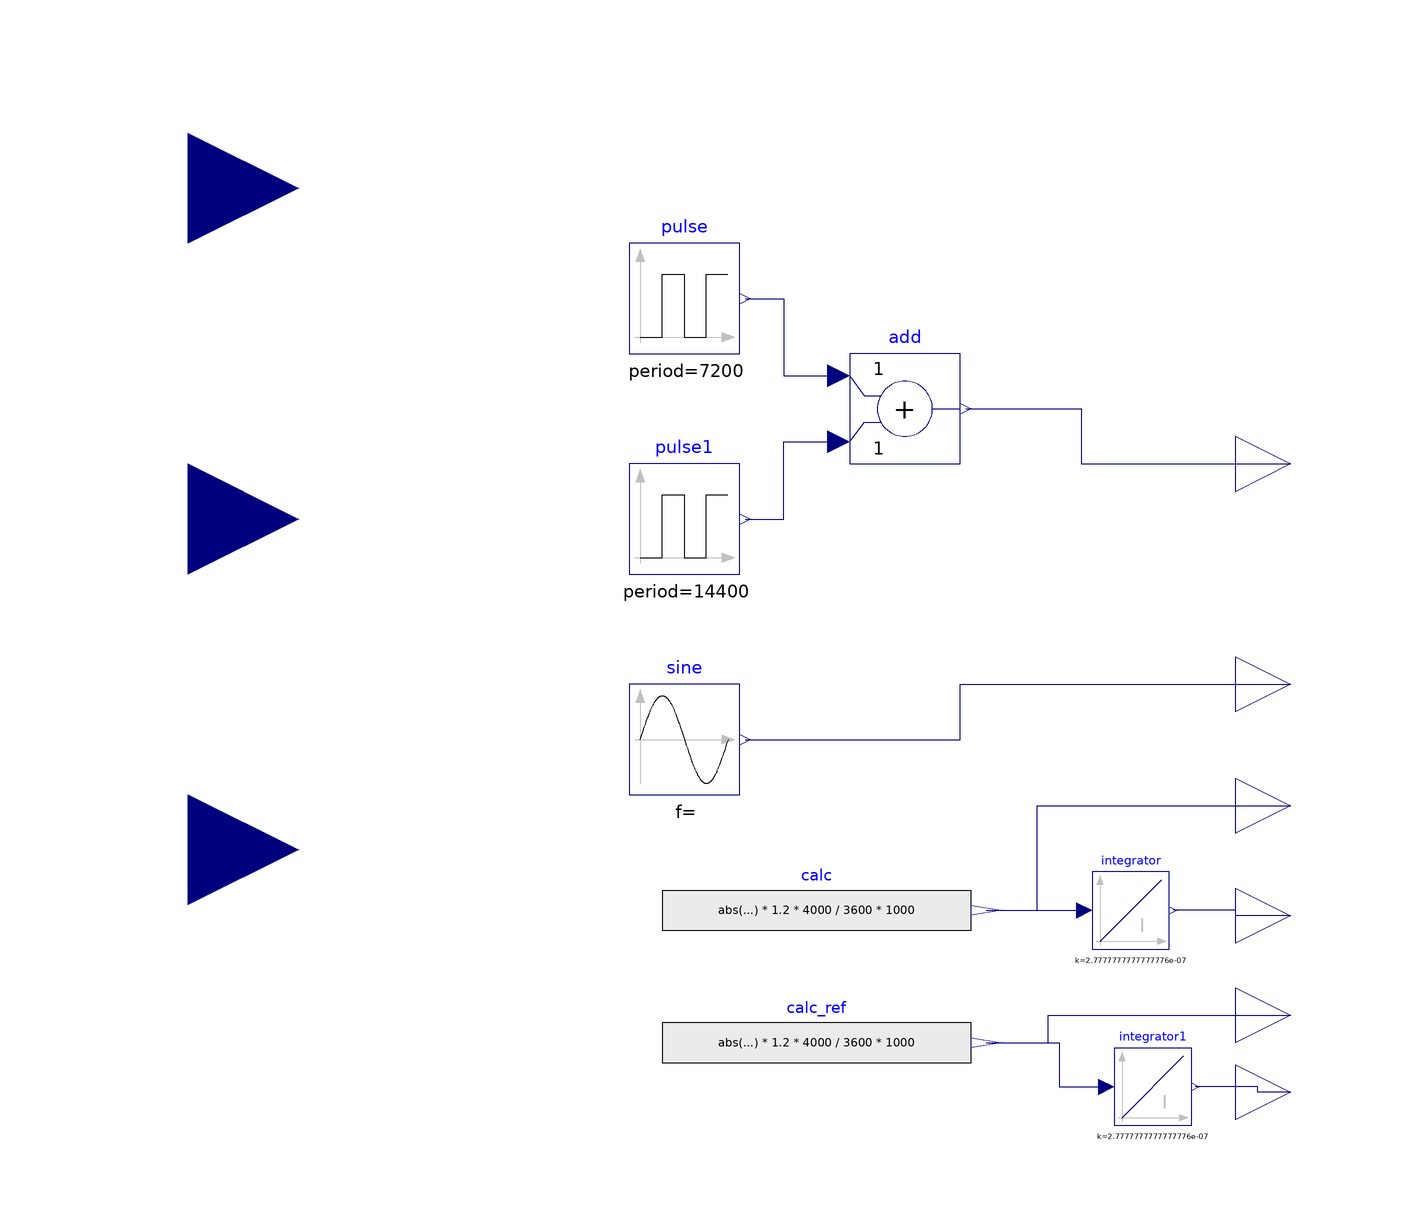

The component connection diagram of the Modelica model below, drawn from its own Placement and Line annotations.

model Office "Office within the test hall"

  parameter Real startTime = 0;
  parameter Real offset_1 = -3;
  parameter Real offset_2 = -1;
  Modelica.Blocks.Interfaces.RealOutput thermostat
    annotation (Placement(transformation(extent={{90,10},{110,30}})));
  Modelica.Blocks.Interfaces.RealOutput T_room
    annotation (Placement(transformation(extent={{90,-30},{110,-10}})));
  Modelica.Blocks.Sources.Pulse pulse(
    amplitude=6,
    period=2*3600,
    offset=offset_1,
    startTime=startTime)
               annotation (Placement(transformation(extent={{-20,40},{0,60}})));
  Modelica.Blocks.Sources.Pulse pulse1(
    amplitude=2,
    period=4*3600,
    offset=offset_1,
    startTime=startTime)
               annotation (Placement(transformation(extent={{-20,0},{0,20}})));
  Modelica.Blocks.Math.Add add
    annotation (Placement(transformation(extent={{20,20},{40,40}})));
  Modelica.Blocks.Sources.Sine sine(
    amplitude=3,
    freqHz=1/(6*3600),
    offset=22,
    startTime=startTime)
    annotation (Placement(transformation(extent={{-20,-40},{0,-20}})));
  Modelica.Blocks.Sources.RealExpression calc(y=abs(T_in - T_set)*1.2*4000/3600
        *1000)
    annotation (Placement(transformation(extent={{-14,-70},{42,-52}})));
  Modelica.Blocks.Interfaces.RealInput T_in "Prescribed fluid temperature"
    annotation (Placement(transformation(extent={{-120,50},{-80,90}})));
  Modelica.Blocks.Interfaces.RealInput T_set
                                            "Prescribed fluid temperature"
    annotation (Placement(transformation(extent={{-120,-10},{-80,30}})));
  Modelica.Blocks.Interfaces.RealOutput energy "Value of Real output"
    annotation (Placement(transformation(extent={{90,-72},{110,-52}})));
  Modelica.Blocks.Sources.RealExpression calc_ref(y=abs(T_in_ref - T_set)*1.2*
        4000/3600*1000)
    annotation (Placement(transformation(extent={{-14,-94},{42,-76}})));
  Modelica.Blocks.Interfaces.RealInput T_in_ref "Prescribed fluid temperature"
    annotation (Placement(transformation(extent={{-120,-70},{-80,-30}})));
  Modelica.Blocks.Interfaces.RealOutput energy_ref "Value of Real output"
    annotation (Placement(transformation(extent={{90,-104},{110,-84}})));
  Modelica.Blocks.Continuous.Integrator integrator(k=1/3600000)
    annotation (Placement(transformation(extent={{64,-68},{78,-54}})));
  Modelica.Blocks.Interfaces.RealOutput power "Value of Real output"
    annotation (Placement(transformation(extent={{90,-52},{110,-32}})));
  Modelica.Blocks.Continuous.Integrator integrator1(k=1/3600000)
    annotation (Placement(transformation(extent={{68,-100},{82,-86}})));
  Modelica.Blocks.Interfaces.RealOutput power_ref "Value of Real output"
    annotation (Placement(transformation(extent={{90,-90},{110,-70}})));
equation
  connect(pulse.y, add.u1)
    annotation (Line(points={{1,50},{8,50},{8,36},{18,36}}, color={0,0,127}));
  connect(pulse1.y, add.u2)
    annotation (Line(points={{1,10},{8,10},{8,24},{18,24}}, color={0,0,127}));
  connect(add.y, thermostat) annotation (Line(points={{41,30},{62,30},{62,20},{100,
          20}}, color={0,0,127}));
  connect(sine.y, T_room) annotation (Line(points={{1,-30},{40,-30},{40,-20},{100,
          -20}}, color={0,0,127}));
  connect(calc.y, integrator.u)
    annotation (Line(points={{44.8,-61},{62.6,-61}}, color={0,0,127}));
  connect(energy, integrator.y) annotation (Line(points={{100,-62},{90,-62},{90,
          -61},{78.7,-61}}, color={0,0,127}));
  connect(calc.y, power) annotation (Line(points={{44.8,-61},{54,-61},{54,-42},{
          100,-42}}, color={0,0,127}));
  connect(calc_ref.y, integrator1.u) annotation (Line(points={{44.8,-85},{58,-85},
          {58,-93},{66.6,-93}}, color={0,0,127}));
  connect(energy_ref, integrator1.y) annotation (Line(points={{100,-94},{94,-94},
          {94,-93},{82.7,-93}}, color={0,0,127}));
  connect(calc_ref.y, power_ref) annotation (Line(points={{44.8,-85},{56,-85},{56,
          -80},{100,-80}}, color={0,0,127}));
  annotation (Icon(coordinateSystem(preserveAspectRatio=false)), Diagram(
        coordinateSystem(preserveAspectRatio=false)));
end Office;